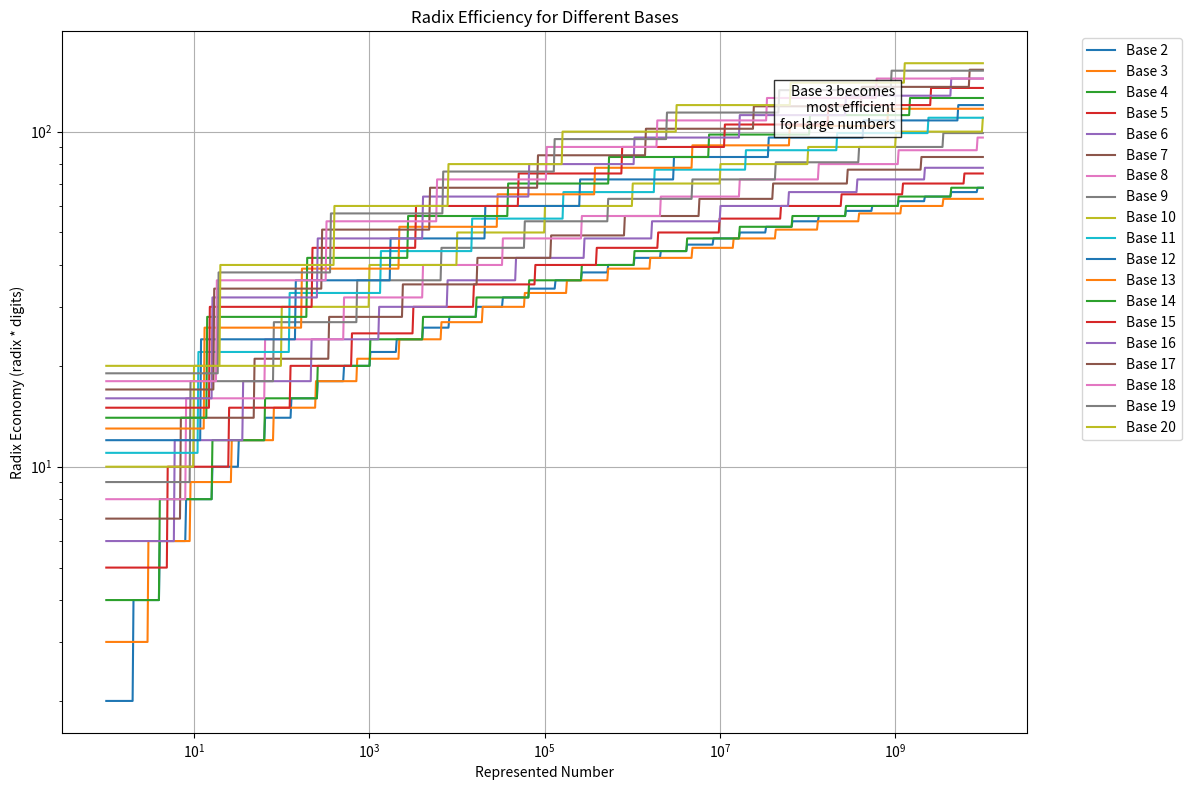

Reproduce this figure in Python.
import numpy as np
import matplotlib.pyplot as plt

def digits_in_base(n, base):
    if n == 0:
        return 1
    return int(np.log(n) / np.log(base)) + 1

def radix_economy(n, base):
    return base * digits_in_base(n, base)

# Generate x values (represented numbers)
x = np.logspace(0, 10, num=1000)

# Calculate radix economy for bases 2 to 16
bases = range(2, 21)
y = {base: [radix_economy(n, base) for n in x] for base in bases}

# Create the plot
plt.figure(figsize=(12, 8))
for base in bases:
    plt.plot(x, y[base], label=f'Base {base}')

plt.xscale('log')
plt.yscale('log')
plt.xlabel('Represented Number')
plt.ylabel('Radix Economy (radix * digits)')
plt.title('Radix Efficiency for Different Bases')
plt.legend(bbox_to_anchor=(1.05, 1), loc='upper left')
plt.grid(True)
plt.tight_layout()

# Add text annotation to highlight base 3
plt.text(1e9, 100, 'Base 3 becomes\nmost efficient\nfor large numbers', 
         verticalalignment='bottom', horizontalalignment='right',
         bbox=dict(facecolor='white', edgecolor='black', alpha=0.8))

plt.show()
